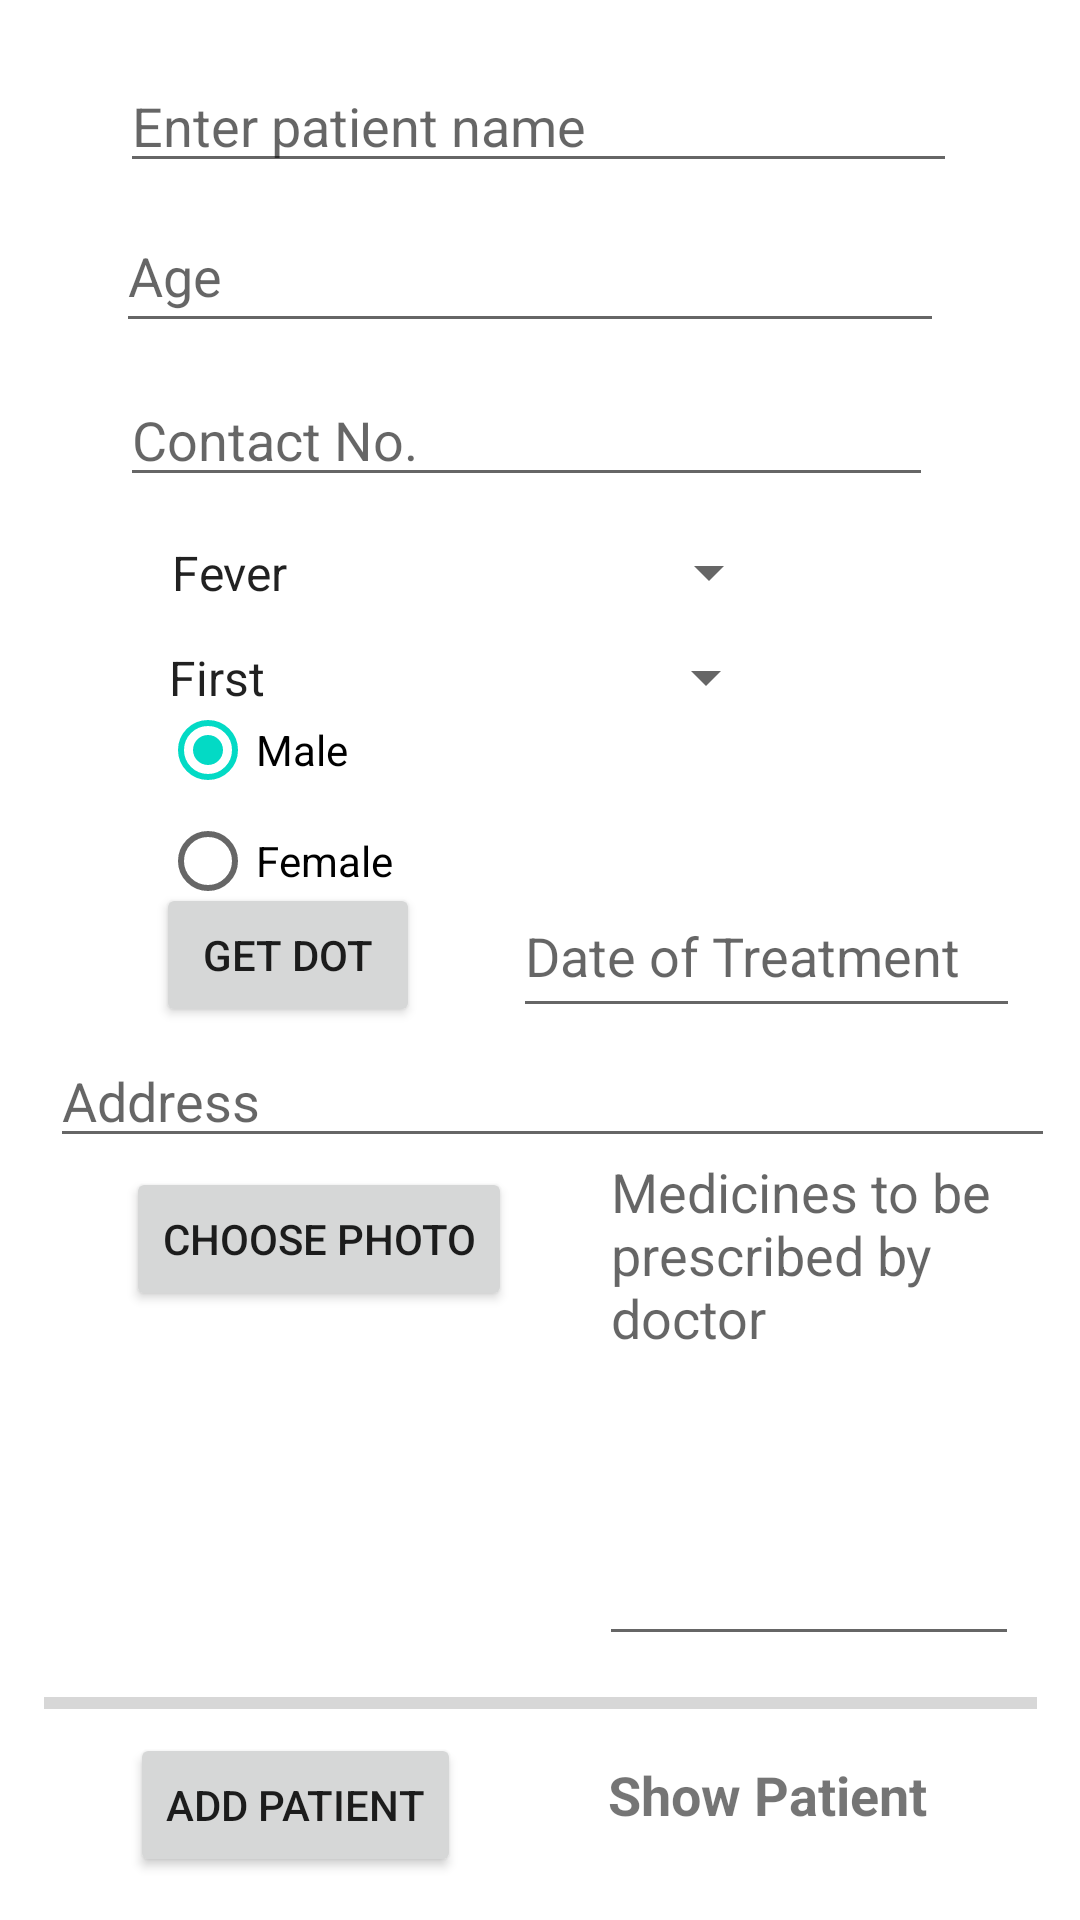

Reconstruct the res/layout file that produces this screen, plus the resources it refers to.
<!-- AndroidManifest.xml: application theme Theme.Videocallingapp -->
<!-- res/layout/activity_addpatient.xml -->
<?xml version="1.0" encoding="utf-8"?>
<androidx.constraintlayout.widget.ConstraintLayout xmlns:android="http://schemas.android.com/apk/res/android"
xmlns:app="http://schemas.android.com/apk/res-auto"
xmlns:tools="http://schemas.android.com/tools"
android:id="@+id/activity_addpatient"
android:layout_width="match_parent"
android:layout_height="match_parent"
tools:context=".AddpatientActivity">

    <Button
        android:id="@+id/button_choose_pimage"
        android:layout_width="wrap_content"
        android:layout_height="wrap_content"
        android:text="Choose Photo"
        app:layout_constraintBottom_toBottomOf="parent"
        app:layout_constraintEnd_toEndOf="parent"
        app:layout_constraintHorizontal_bias="0.182"
        app:layout_constraintStart_toStartOf="parent"
        app:layout_constraintTop_toTopOf="parent"
        app:layout_constraintVertical_bias="0.657" />

    <EditText
    android:id="@+id/edit_text_file_pname"
    android:layout_width="279dp"
    android:layout_height="38dp"
    android:layout_toEndOf="@id/button_choose_pimage"
    android:hint="Enter patient name"
    app:layout_constraintBottom_toBottomOf="parent"
    app:layout_constraintEnd_toEndOf="parent"
    app:layout_constraintHorizontal_bias="0.492"
    app:layout_constraintStart_toStartOf="parent"
    app:layout_constraintTop_toTopOf="parent"
    app:layout_constraintVertical_bias="0.038" />

    <ImageView
        android:id="@+id/image_pview"
        android:layout_width="180dp"
        android:layout_height="118dp"
        android:layout_above="@id/progress_pbar"
        android:layout_below="@id/edit_text_file_pname"
        android:src="@drawable/addpicture"
        app:layout_constraintBottom_toBottomOf="parent"
        app:layout_constraintEnd_toEndOf="parent"
        app:layout_constraintHorizontal_bias="0.233"
        app:layout_constraintStart_toStartOf="parent"
        app:layout_constraintTop_toTopOf="parent"
        app:layout_constraintVertical_bias="0.845" />

    <ProgressBar
    android:id="@+id/progress_pbar"
    style="@style/Widget.AppCompat.ProgressBar.Horizontal"
    android:layout_width="331dp"
    android:layout_height="9dp"
    android:layout_above="@id/buttonPatientAdd"
    android:layout_alignParentStart="true"
    app:layout_constraintBottom_toBottomOf="parent"
    app:layout_constraintEnd_toEndOf="parent"
    app:layout_constraintStart_toStartOf="parent"
    app:layout_constraintTop_toTopOf="parent"
    app:layout_constraintVertical_bias="0.893" />

<Button
    android:id="@+id/buttonPatientAdd"
    android:layout_width="wrap_content"
    android:layout_height="wrap_content"
    android:layout_alignParentBottom="true"
    android:layout_centerHorizontal="true"
    android:text="Add Patient"
    app:layout_constraintBottom_toBottomOf="parent"
    app:layout_constraintEnd_toEndOf="parent"
    app:layout_constraintHorizontal_bias="0.173"
    app:layout_constraintStart_toStartOf="parent"
    app:layout_constraintTop_toTopOf="parent"
    app:layout_constraintVertical_bias="0.976" />

    <TextView
        android:id="@+id/textViewShowpImage"
        android:layout_width="128dp"
        android:layout_height="36dp"
        android:layout_alignBaseline="@+id/buttonfAdd"
        android:layout_alignBottom="@id/buttonPatientAdd"
        android:layout_toEndOf="@id/buttonPatientAdd"
        android:gravity="center"
        android:text="Show Patient"
        android:textSize="18sp"
        android:textStyle="bold"
        app:layout_constraintBottom_toBottomOf="parent"
        app:layout_constraintEnd_toEndOf="parent"
        app:layout_constraintHorizontal_bias="0.826"
        app:layout_constraintStart_toStartOf="parent"
        app:layout_constraintTop_toTopOf="parent"
        app:layout_constraintVertical_bias="0.961" />

<EditText
    android:id="@+id/editTextpAge"
    android:layout_width="276dp"
    android:layout_height="48dp"
    android:ems="10"
    android:hint="Age"
    android:inputType="number"
    app:layout_constraintBottom_toBottomOf="parent"
    app:layout_constraintEnd_toEndOf="parent"
    app:layout_constraintHorizontal_bias="0.459"
    app:layout_constraintStart_toStartOf="parent"
    app:layout_constraintTop_toTopOf="parent"
    app:layout_constraintVertical_bias="0.112" />

<EditText
    android:id="@+id/editTextpContactno"
    android:layout_width="271dp"
    android:layout_height="41dp"
    android:ems="10"
    android:hint="Contact No."
    android:inputType="phone"
    app:layout_constraintBottom_toBottomOf="parent"
    app:layout_constraintEnd_toEndOf="parent"
    app:layout_constraintHorizontal_bias="0.45"
    app:layout_constraintStart_toStartOf="parent"
    app:layout_constraintTop_toTopOf="parent"
    app:layout_constraintVertical_bias="0.208" />

<Spinner
    android:id="@+id/spinnerpDiseases"
    android:layout_width="211dp"
    android:layout_height="33dp"
    android:entries="@array/diseases"
    app:layout_constraintBottom_toBottomOf="parent"
    app:layout_constraintEnd_toEndOf="parent"
    app:layout_constraintHorizontal_bias="0.33"
    app:layout_constraintStart_toStartOf="parent"
    app:layout_constraintTop_toTopOf="parent"
    app:layout_constraintVertical_bias="0.287" />

    <Spinner
        android:id="@+id/spinnerNoopvisits"
        android:layout_width="211dp"
        android:layout_height="33dp"
        android:entries="@array/noofvisits"
        app:layout_constraintBottom_toBottomOf="parent"
        app:layout_constraintEnd_toEndOf="parent"
        app:layout_constraintHorizontal_bias="0.325"
        app:layout_constraintStart_toStartOf="parent"
        app:layout_constraintTop_toTopOf="parent"
        app:layout_constraintVertical_bias="0.345" />

    <RadioGroup
        android:id="@+id/radioGroupp"
        android:layout_width="wrap_content"
        android:layout_height="wrap_content"
        app:layout_constraintBottom_toBottomOf="parent"
        app:layout_constraintEnd_toEndOf="parent"
        app:layout_constraintHorizontal_bias="0.243"
        app:layout_constraintStart_toStartOf="parent"
        app:layout_constraintTop_toTopOf="parent"
        app:layout_constraintVertical_bias="0.419">

        <RadioButton
            android:id="@+id/radiopMale"
            android:layout_width="140dp"
            android:layout_height="26dp"
            android:checked="true"
            android:text="Male"
            app:layout_constraintBottom_toBottomOf="parent"
            app:layout_constraintEnd_toEndOf="parent"
            app:layout_constraintHorizontal_bias="0.212"
            app:layout_constraintStart_toStartOf="parent"
            app:layout_constraintTop_toTopOf="parent"
            app:layout_constraintVertical_bias="0.376" />

        <RadioButton
            android:id="@+id/radiopFemale"
            android:layout_width="87dp"
            android:layout_height="wrap_content"
            android:text="Female"
            app:layout_constraintBottom_toBottomOf="parent"
            app:layout_constraintEnd_toEndOf="parent"
            app:layout_constraintHorizontal_bias="0.181"
            app:layout_constraintStart_toStartOf="parent"
            app:layout_constraintTop_toTopOf="parent"
            app:layout_constraintVertical_bias="0.359" />
    </RadioGroup>

    <Button
        android:id="@+id/buttonDatepfrom"
        android:layout_width="wrap_content"
        android:layout_height="wrap_content"
        android:text="Get DOT"
        app:layout_constraintBottom_toBottomOf="parent"
        app:layout_constraintEnd_toEndOf="parent"
        app:layout_constraintHorizontal_bias="0.191"
        app:layout_constraintStart_toStartOf="parent"
        app:layout_constraintTop_toTopOf="parent"
        app:layout_constraintVertical_bias="0.497" />

    <EditText
        android:id="@+id/editTextpDot"
        android:layout_width="169dp"
        android:layout_height="51dp"
        android:ems="10"
        android:hint="Date of Treatment"
        android:inputType="textPersonName"
        app:layout_constraintBottom_toBottomOf="parent"
        app:layout_constraintEnd_toEndOf="parent"
        app:layout_constraintHorizontal_bias="0.896"
        app:layout_constraintStart_toStartOf="parent"
        app:layout_constraintTop_toTopOf="parent"
        app:layout_constraintVertical_bias="0.495" />

    <EditText
        android:id="@+id/editTextpAddress"
        android:layout_width="335dp"
        android:layout_height="41dp"
        android:ems="10"
        android:hint="Address"
        android:inputType="textPersonName"
        app:layout_constraintBottom_toBottomOf="parent"
        app:layout_constraintEnd_toEndOf="parent"
        app:layout_constraintHorizontal_bias="0.671"
        app:layout_constraintStart_toStartOf="parent"
        app:layout_constraintTop_toTopOf="parent"
        app:layout_constraintVertical_bias="0.576" />
    
    <EditText
        android:id="@+id/editTextpMedicine"
        android:layout_width="140dp"
        android:layout_height="177dp"
        android:ems="10"
        android:gravity="start|top"
        android:hint="Medicines to be prescribed by doctor"
        android:inputType="textMultiLine"
        app:layout_constraintBottom_toBottomOf="parent"
        app:layout_constraintEnd_toEndOf="parent"
        app:layout_constraintHorizontal_bias="0.907"
        app:layout_constraintStart_toStartOf="parent"
        app:layout_constraintTop_toTopOf="parent"
        app:layout_constraintVertical_bias="0.81" />
</androidx.constraintlayout.widget.ConstraintLayout>
<!-- resources referenced by this layout -->
<resources>
  <array name="diseases">
          <item>Fever</item>
          <item>Diehorea</item>
          <item>Chestpain</item>
          <item>Abdomenpain</item>
          <item>Headache</item>
          <item>Skin</item>
          <item>Eye</item>
      </array>
  <array name="noofvisits">
          <item>First</item>
          <item>Second</item>
          <item>Third</item>
          <item>Fourth</item>
          <item>Fifth</item>
          <item>Sixth</item>
          <item>Seventh</item>
      </array>
  <style name="Theme.Videocallingapp" parent="Theme.MaterialComponents.DayNight.DarkActionBar">
          
          <item name="colorPrimary">@color/purple_500</item>
          <item name="colorPrimaryVariant">@color/purple_700</item>
          <item name="colorOnPrimary">@color/white</item>
          
          <item name="colorSecondary">@color/teal_200</item>
          <item name="colorSecondaryVariant">@color/teal_700</item>
          <item name="colorOnSecondary">@color/black</item>
          
          <item name="android:statusBarColor" tools:targetApi="l">?attr/colorPrimaryVariant</item>
          
      </style>
  <color name="purple_500">#FF6200EE</color>
  <color name="purple_700">#FF3700B3</color>
  <color name="white">#FFFFFFFF</color>
  <color name="teal_200">#FF03DAC5</color>
  <color name="teal_700">#FF018786</color>
  <color name="black">#FF000000</color>
</resources>
